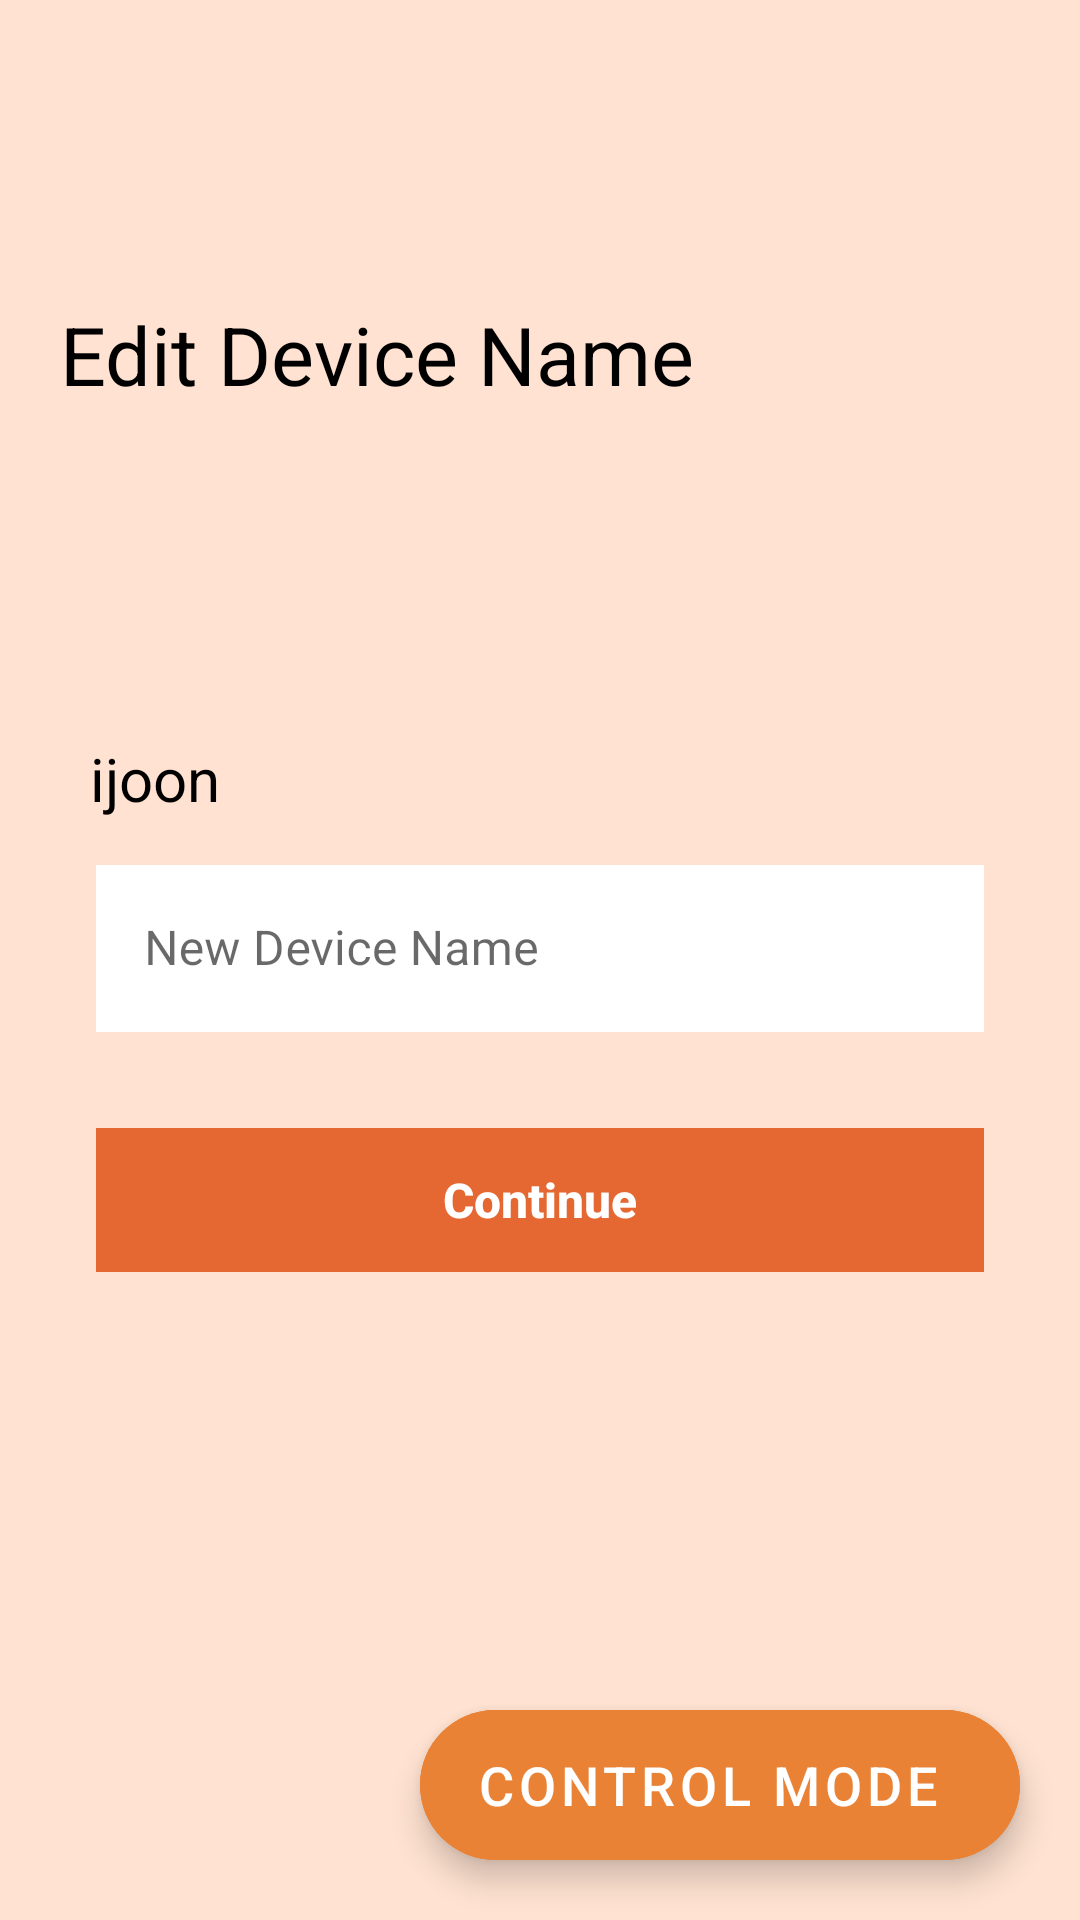

Here is an Android app screen rendered from its layout file. Give the layout XML and the strings, colors and styles it references.
<!-- AndroidManifest.xml: application theme Theme.FXT -->
<!-- res/layout/activity_serial_name.xml -->
<?xml version="1.0" encoding="utf-8"?>
<RelativeLayout xmlns:android="http://schemas.android.com/apk/res/android"
    xmlns:tools="http://schemas.android.com/tools"
    tools:context="com.fiberfox.fxt.SerialNameActivity"
    android:layout_width="match_parent"
    android:layout_height="match_parent"
    android:id="@+id/rlMain"
    android:background="@color/main_color">

    <ScrollView
        android:layout_width="match_parent"
        android:layout_height="match_parent"
        android:fillViewport="true">

        <RelativeLayout
            android:layout_width="match_parent"
            android:layout_height="match_parent"
            android:id="@+id/rlRoot">


            <TextView
                android:id="@+id/tvLogin"
                android:layout_width="wrap_content"
                android:layout_height="wrap_content"
                android:layout_marginLeft="20dp"
                android:layout_marginTop="100dp"
                android:text="Edit Device Name"
                android:textColor="@color/black"
                android:textSize="27dp" />

            <TextView
                android:id="@+id/tvTitle"
                android:layout_width="wrap_content"
                android:layout_height="wrap_content"
                android:layout_below="@+id/tvLogin"
                android:layout_marginLeft="20dp"
                android:layout_marginTop="100dp"
                android:padding="10dp"
                android:text="ijoon"
                android:textColor="@color/black"
                android:textSize="20dp" />



            <LinearLayout
                android:layout_width="match_parent"
                android:layout_height="wrap_content"
                android:layout_below="@+id/tvTitle"
                android:layout_centerHorizontal="true"
                android:orientation="vertical"
                android:paddingLeft="32dp"
                android:paddingRight="32dp"
                android:id="@+id/llLogin">

                <com.google.android.material.textfield.TextInputLayout
                    style="@style/Widget.MaterialComponents.TextInputLayout.OutlinedBox"
                    android:layout_width="match_parent"
                    android:layout_height="wrap_content"
                    android:textColorHint="#96000000">

                    <com.google.android.material.textfield.TextInputEditText
                        android:id="@+id/etRename"
                        android:layout_width="match_parent"
                        android:layout_height="match_parent"
                        android:drawablePadding="16dp"
                        android:background="@color/white"
                        android:hint="New Device Name"
                        android:inputType="textEmailAddress"
                        android:maxLines="1"
                        android:maxLength="18"
                        android:textColor="@android:color/black"
                        android:textSize="16sp" />
                </com.google.android.material.textfield.TextInputLayout>

                <com.google.android.material.textfield.TextInputLayout
                    style="@style/Widget.MaterialComponents.TextInputLayout.OutlinedBox"
                    android:layout_width="match_parent"
                    android:layout_height="wrap_content"
                    android:textColorHint="#96000000"/>


            </LinearLayout>

            <RelativeLayout
                android:layout_width="match_parent"
                android:layout_height="match_parent"
                android:layout_below="@+id/llLogin"
                android:layout_alignParentBottom="true"
                android:padding="32dp">

                <RelativeLayout
                    android:layout_width="match_parent"
                    android:layout_height="wrap_content">

                    <Button
                        android:id="@+id/btnUpdateUser"
                        android:layout_width="match_parent"
                        android:layout_height="wrap_content"
                        android:layout_centerHorizontal="true"
                        android:background="@color/purple_700"
                        android:text="Continue"
                        android:textAllCaps="false"
                        android:textColor="@color/white"
                        android:textSize="16dp"
                        android:textStyle="bold" />

                    <TextView
                        android:id="@+id/tvWeb"
                        android:layout_width="wrap_content"
                        android:layout_height="wrap_content"
                        android:layout_below="@+id/btnUpdateUser"
                        android:layout_alignParentRight="true"
                        android:layout_centerVertical="true"
                        android:layout_marginTop="10dp"
                        android:text="Logout"
                        android:visibility="gone"
                        android:textColor="@color/base_color" />
                </RelativeLayout>
            </RelativeLayout>
        </RelativeLayout>
    </ScrollView>

    <com.google.android.material.floatingactionbutton.ExtendedFloatingActionButton
        android:layout_width="200dp"
        android:layout_height="50dp"
        android:layout_marginBottom="20dp"
        android:gravity="center"
        android:id="@+id/fab"
        android:text="Control Mode"
        android:backgroundTint="@color/purple_500"
        android:textColor="@color/white"
        android:textSize="18dp"
        android:layout_alignParentBottom="true"
        android:layout_alignParentRight="true"
        android:layout_margin="20dp" />
</RelativeLayout>
<!-- resources referenced by this layout -->
<resources>
  <color name="base_color">#FFB93C</color>
  <color name="black">#FF000000</color>
  <color name="main_color">#FFE2D1</color>
  <color name="purple_500">#EA8235</color>
  <color name="purple_700">#E56731</color>
  <color name="white">#FFFFFFFF</color>
  <style name="Theme.FXT" parent="Theme.MaterialComponents.DayNight.DarkActionBar">
          
          <item name="android:windowIsTranslucent">false</item>
          <item name="colorPrimary">@color/purple_500</item>
          <item name="colorPrimaryVariant">@color/main_color</item>
          <item name="colorOnPrimary">@color/white</item>
          
          <item name="colorSecondary">@color/teal_200</item>
          <item name="colorSecondaryVariant">@color/teal_700</item>
          <item name="colorOnSecondary">@color/black</item>
          
          <item name="android:statusBarColor" tools:targetApi="l">?attr/colorPrimaryVariant</item>
          
      </style>
  <color name="teal_200">#FF03DAC5</color>
  <color name="teal_700">#FF018786</color>
</resources>
